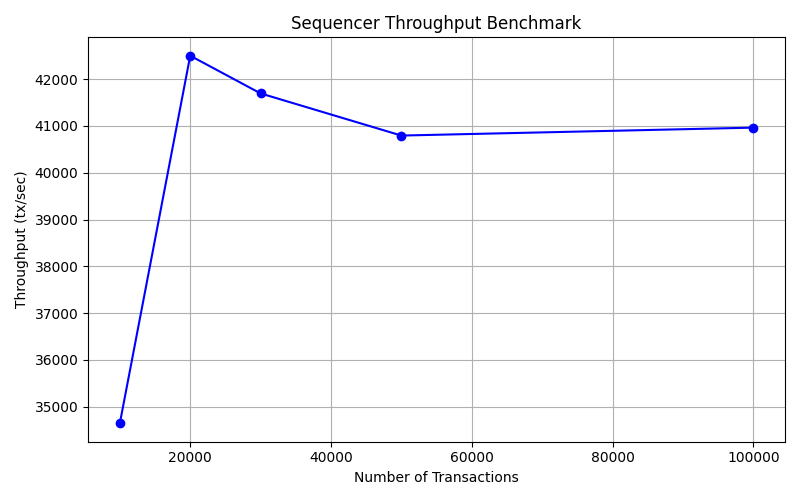

The data file committed next to this chart (first rows):
transactions, duration_seconds, throughput_tps
10000, 0.2887, 34644
20000, 0.4706, 42500
30000, 0.7195, 41695
50000, 1.226, 40794
100000, 2.441, 40963
